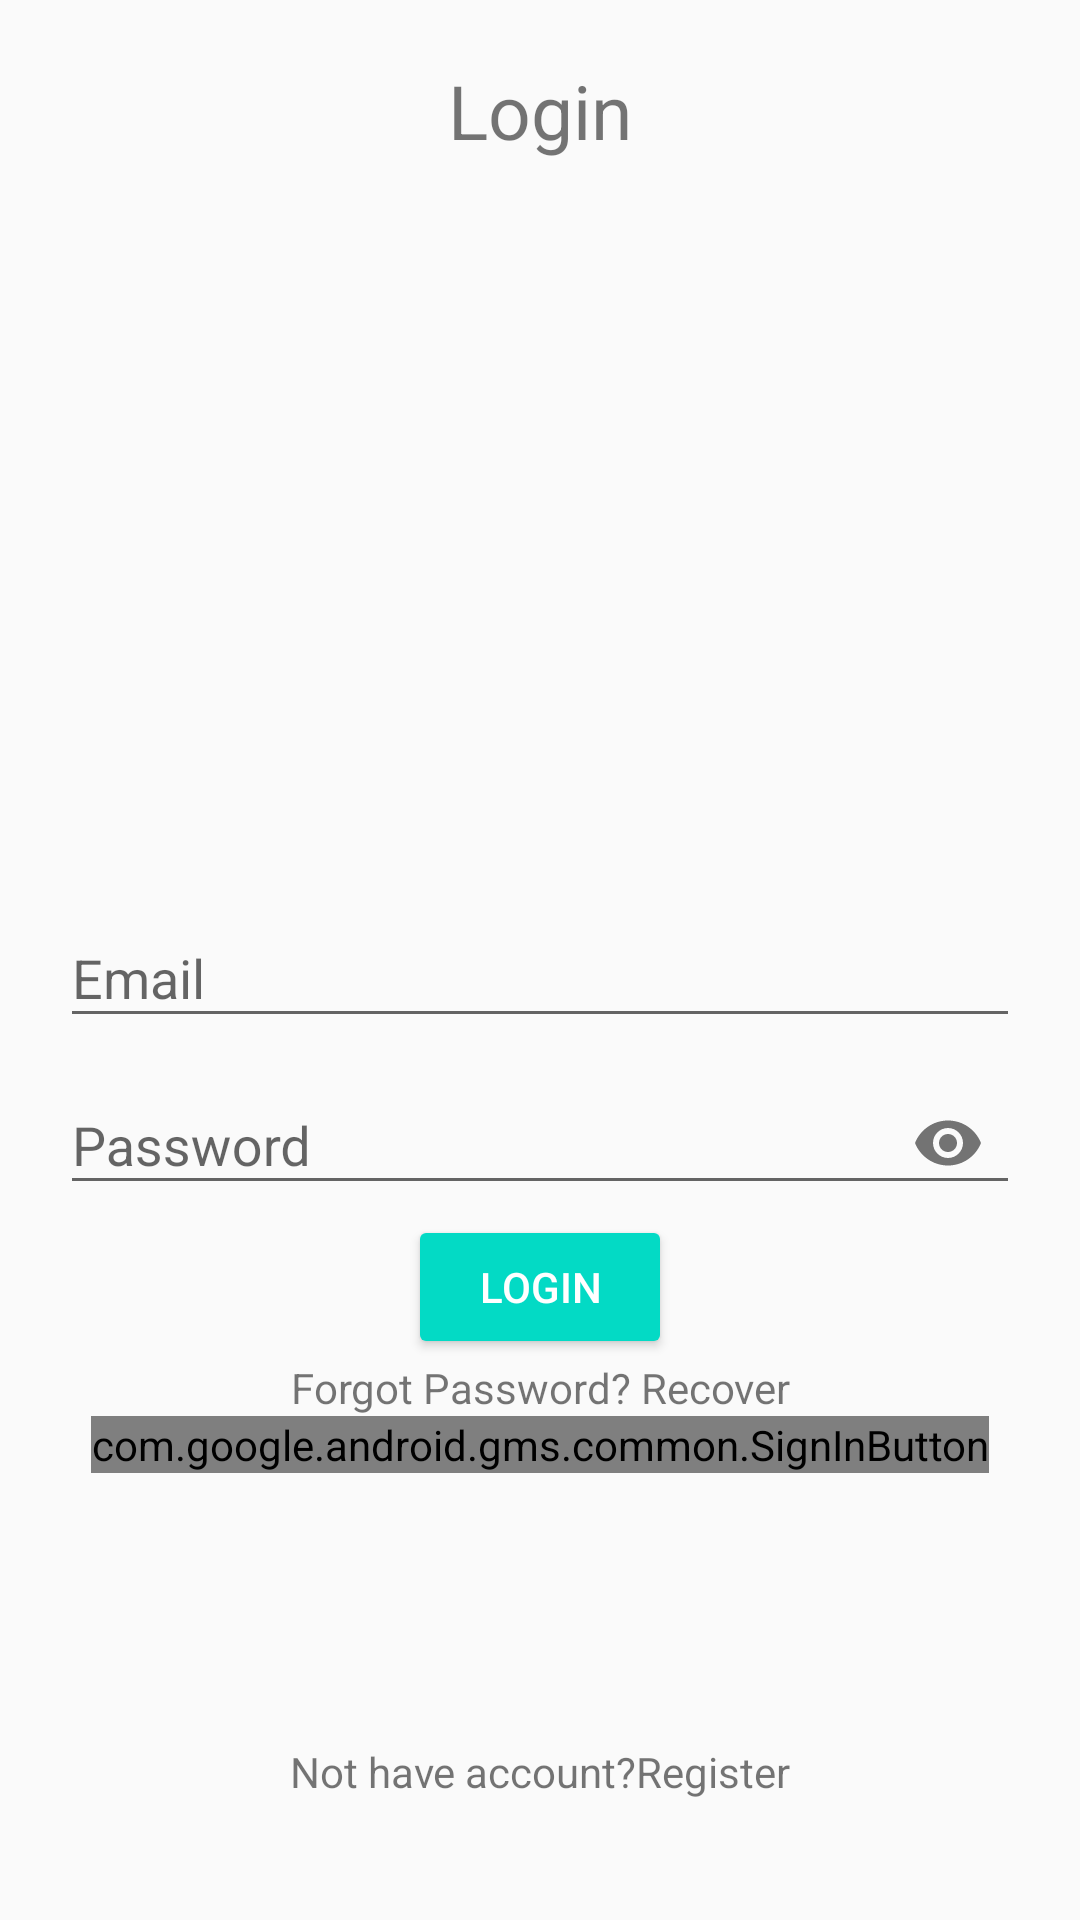

Android layout source for this screen:
<!-- AndroidManifest.xml: application theme AppTheme -->
<!-- res/layout/activity_login.xml -->
<?xml version="1.0" encoding="utf-8"?>
<RelativeLayout xmlns:android="http://schemas.android.com/apk/res/android"
    xmlns:app="http://schemas.android.com/apk/res-auto"
    xmlns:tools="http://schemas.android.com/tools"
    android:layout_width="match_parent"
    android:layout_height="match_parent"
    android:padding="20dp"
    tools:context=".LoginActivity">

    
    <TextView
        android:layout_width="match_parent"
        android:layout_height="wrap_content"
        android:textAlignment="center"
        android:text="@string/login"
        android:textColor="@color/colorBlack"
        android:textSize="25sp"/>

    
    <com.google.android.material.textfield.TextInputLayout
        android:layout_width="match_parent"
        android:layout_height="wrap_content"
        android:layout_centerHorizontal="true"
        android:layout_centerVertical="true"
        android:id="@+id/emailTIL">
        <com.google.android.material.textfield.TextInputEditText
            android:id="@+id/emailEt"
            android:inputType="textEmailAddress"
            android:hint="@string/email"
            android:layout_width="match_parent"
            android:layout_height="wrap_content"
            />

    </com.google.android.material.textfield.TextInputLayout>

    

    <com.google.android.material.textfield.TextInputLayout
        android:layout_width="match_parent"
        android:layout_height="wrap_content"
        android:layout_centerHorizontal="true"
        android:layout_centerVertical="true"
        android:id="@+id/passwordTIL"
        android:layout_below="@+id/emailTIL"
        app:passwordToggleEnabled="true">
        <com.google.android.material.textfield.TextInputEditText
            android:id="@+id/passwordEt"
            android:inputType="textPassword"
            android:hint="@string/password"
            android:layout_width="match_parent"
            android:layout_height="wrap_content"
            />

    </com.google.android.material.textfield.TextInputLayout>
    
    <Button
        android:id="@+id/loginBtn"
        android:layout_below="@id/passwordTIL"
        android:layout_centerHorizontal="true"
        style="@style/Widget.AppCompat.Button.Colored"
        android:layout_width="wrap_content"
        android:layout_height="wrap_content"
        android:drawablePadding="5dp"
        android:text="@string/login"/>

    
    <TextView
        android:id="@+id/recoverPassTv"
        android:layout_width="match_parent"
        android:layout_height="wrap_content"
        android:textAlignment="center"
        android:text="@string/forgot_password_recover"
        android:layout_below="@+id/loginBtn"
        android:textColor="@color/colorBlack"/>

    
    <com.google.android.gms.common.SignInButton
        android:id="@+id/googleLoginBtn"
        android:layout_width="wrap_content"
        android:layout_height="wrap_content"
        android:layout_centerHorizontal="true"
        android:layout_below="@id/recoverPassTv"></com.google.android.gms.common.SignInButton>

    
    <TextView
        android:id="@+id/nothave_accountTv"
        android:layout_width="match_parent"
        android:layout_height="wrap_content"
        android:text="@string/not_have_account_register"
        android:textAlignment="center"
        android:layout_alignParentBottom="true"
        android:layout_marginTop="30dp"
        android:textColor="@color/colorBlack"
        android:layout_marginBottom="20dp"/>
</RelativeLayout>
<!-- resources referenced by this layout -->
<resources>
  <string name="email">Email</string>
  <string name="forgot_password_recover">Forgot Password? Recover</string>
  <string name="login">Login</string>
  <string name="not_have_account_register">Not have account?Register</string>
  <string name="password">Password</string>
  <style name="AppTheme" parent="Theme.AppCompat.Light.DarkActionBar">
          
          <item name="colorPrimary">@color/colorPrimary</item>
          <item name="colorPrimaryDark">@color/colorPrimaryDark</item>
          <item name="colorAccent">@color/colorAccent</item>
      </style>
  <!-- not gathered from this repository: default colours our renderer supplied (Android Studio template values) -->
  <color name="colorPrimary">#FF6200EE</color>
  <color name="colorPrimaryDark">#FF3700B3</color>
  <color name="colorAccent">#FF03DAC5</color>
</resources>
